Run: headless pygame with SDL's dummy video driver; simulated clock (each Clock.tick advances the game by its frame time, no real sleeping); random seed 0; keys injected as events and as key.get_pressed() state; mouse plan: one left click at the window centre at the start of phase 2, then a move to the lower-right quarter at the start of phase 3.
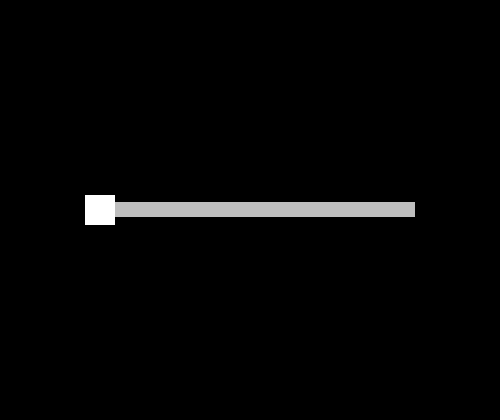
Frame 1 of 4 · flips 1–60 · no input
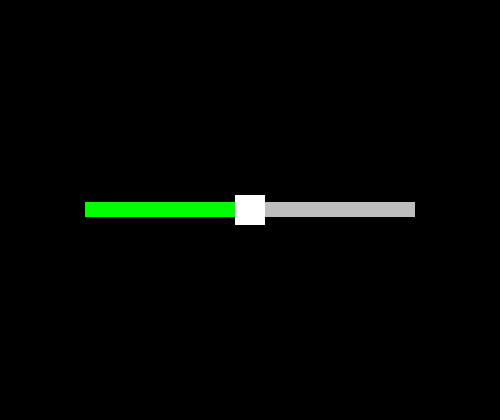
Frame 2 of 4 · flips 61–180 · clicked the window centre · tapped SPACE, RETURN · held RIGHT (→), D
Frame 3 of 4 · flips 181–300 · moved the mouse to the lower-right quarter · held DOWN (↓), S · screen unchanged from frame 2, image omitted
Frame 4 of 4 · flips 301–420 · held LEFT (←), A, UP (↑), W · screen unchanged from frame 3, image omitted

The pygame program that drew these frames:

import pygame as pg
import math
pg.init()

W = 500
H = 420
screen = pg.display.set_mode((W, H))
screen.fill("Black")
clock = pg.time.Clock()
running = True

per=0

rect_w = 300
rect_h = 30
x = W / 2 - rect_w / 2
y = H / 2 - rect_h / 2
pg.draw.rect(screen, "Gray", (W / 2 - rect_w / 2, H / 2+rect_h/2 - rect_h / 2, rect_w, rect_h/2))
pg.draw.rect(screen, "White", (x, y, rect_h, rect_h))
A = False
while running:
    for event in pg.event.get():
        if event.type == pg.QUIT:
            running = False
    #screen.fill("Black")
    if (pg.mouse.get_pressed()[0] == True and pg.mouse.get_pos()[1] >= y - rect_h / 2 and pg.mouse.get_pos()[1] <= y + rect_h / 2 and pg.mouse.get_pos()[0] >= W / 2 - rect_w / 2-rect_h/2 and pg.mouse.get_pos()[0] <= W / 2 + rect_w / 2+rect_h/2 or A):
        x = pg.mouse.get_pos()[0]
        if (pg.mouse.get_pressed()[0] == True):
            A = True
        else:
            A = False
        if (x > W / 2 + rect_w / 2):
            x = W / 2 + rect_w / 2
        if (x < W / 2 - rect_w / 2):
            x = W / 2 - rect_w / 2
    per=(x-W/2+rect_w/2)/rect_w*100
    print(per)
    screen.fill("Black")
    pg.draw.rect(screen, "Gray", (W / 2 - rect_w / 2-rect_h/2, H / 2 -rect_h/4, rect_w+rect_h, rect_h/2))
    pg.draw.rect(screen, "Green", (W / 2 - rect_w / 2-rect_h/2, H / 2 -rect_h/4, rect_w+rect_h - (rect_w + rect_h - (x - (W / 2 - rect_w / 2-rect_h/2))), rect_h/2))
    pg.draw.rect(screen, "White", (x - rect_h / 2, y, rect_h, rect_h))
    pg.display.update()
    clock.tick(60)

pg.quit()
